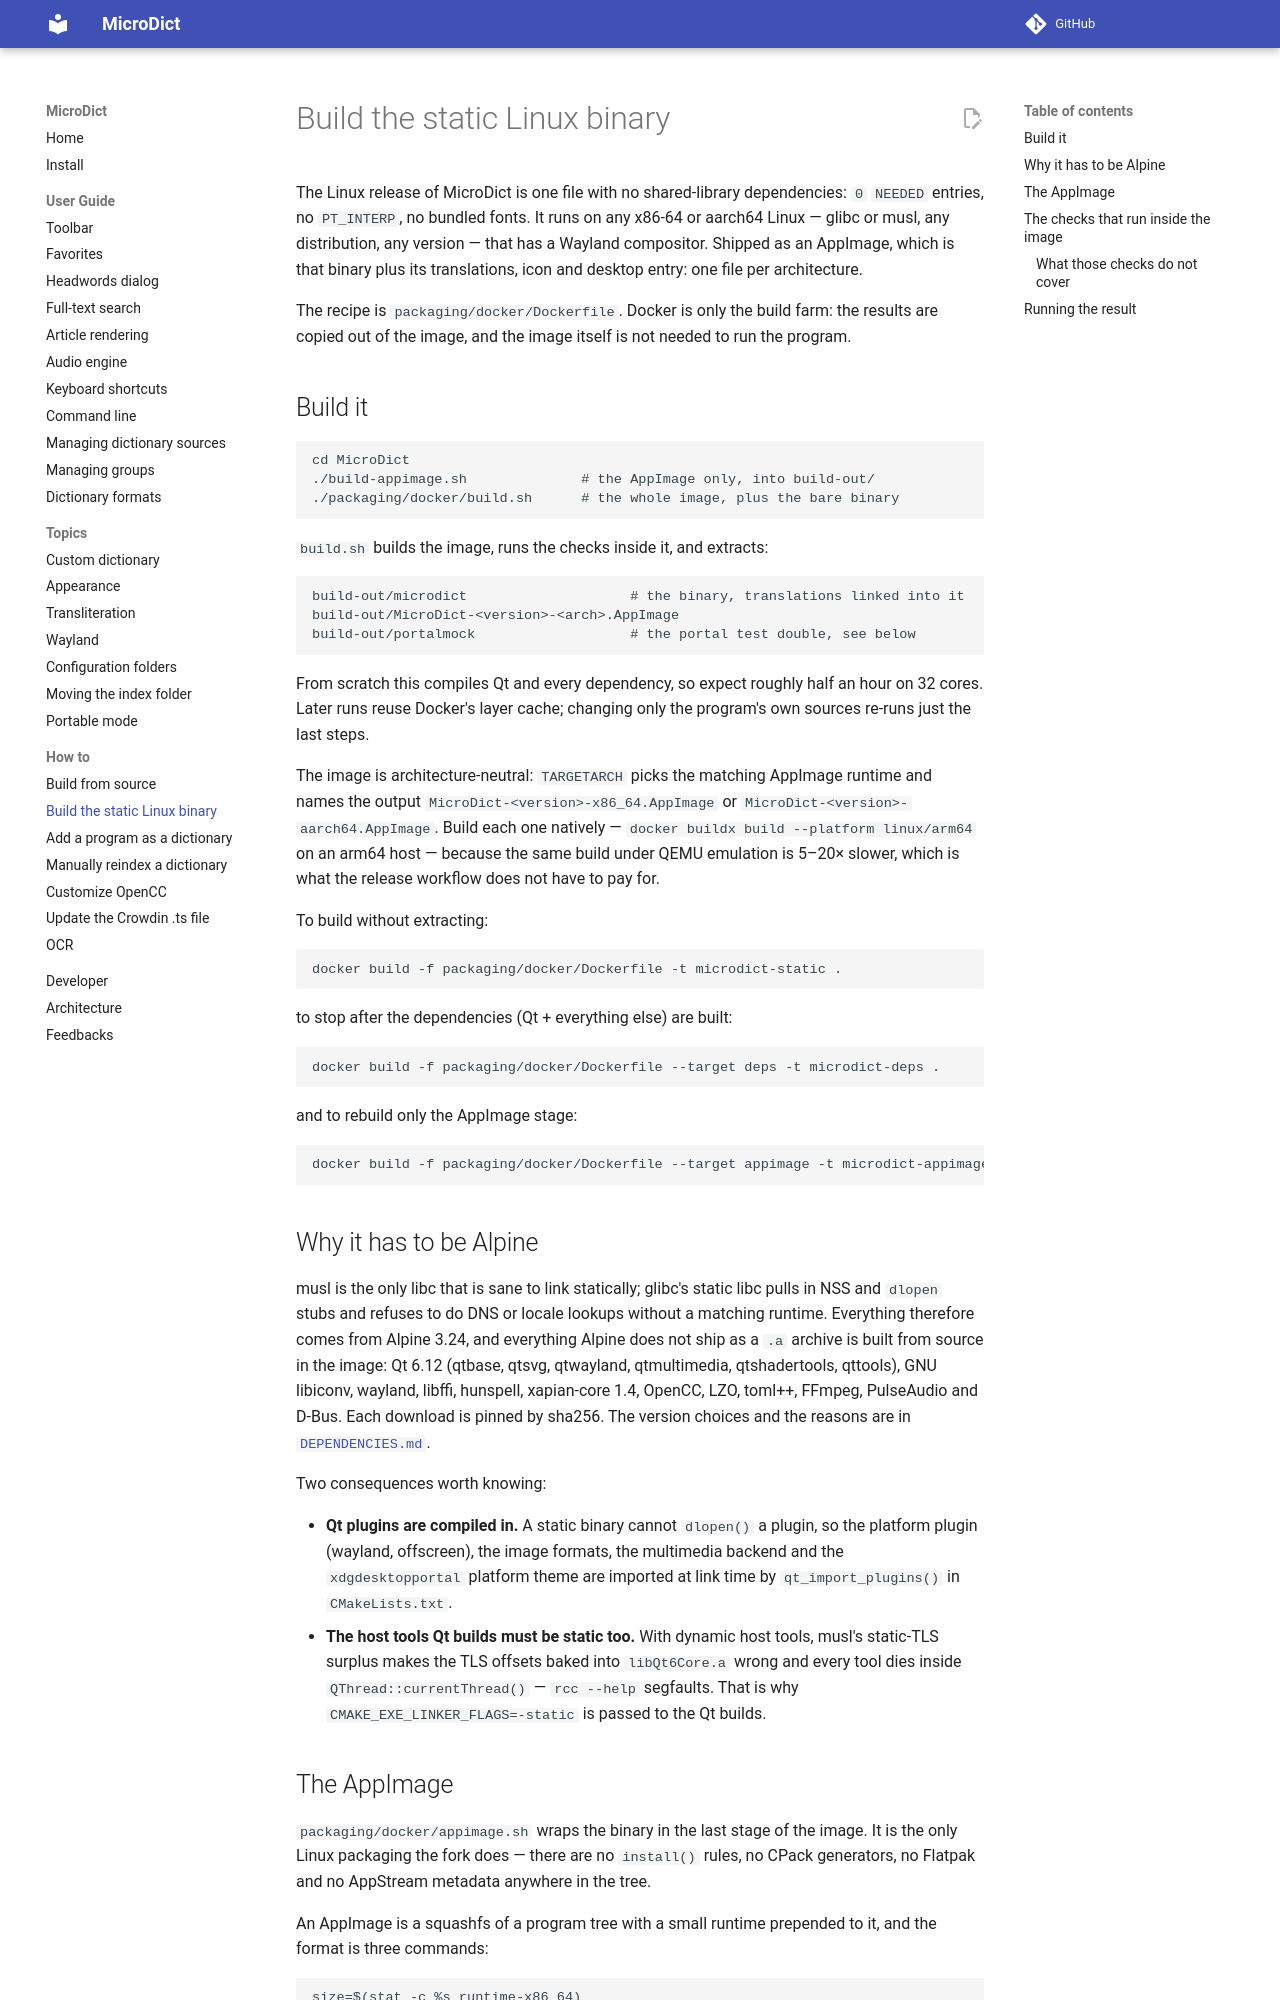

repository: dsvi/MicroDict · page: howto/build_static_linux/index.html · generator: mkdocs

# Build the static Linux binary

The Linux release of MicroDict is one file with no shared-library
dependencies: `0` `NEEDED` entries, no `PT_INTERP`, no bundled fonts. It runs on any
x86-64 or aarch64 Linux — glibc or musl, any distribution, any version — that has a
Wayland compositor. Shipped as an AppImage, which is that binary plus its
translations, icon and desktop entry: one file per architecture.

The recipe is `packaging/docker/Dockerfile`. Docker is only the build farm: the
results are copied out of the image, and the image itself is not needed to run the
program.

## Build it

```
cd MicroDict
./build-appimage.sh              # the AppImage only, into build-out/
./packaging/docker/build.sh      # the whole image, plus the bare binary
```

`build.sh` builds the image, runs the checks inside it, and extracts:

```
build-out/microdict                    # the binary, translations linked into it
build-out/MicroDict-<version>-<arch>.AppImage
build-out/portalmock                   # the portal test double, see below
```

From scratch this compiles Qt and every dependency, so expect roughly half an hour
on 32 cores. Later runs reuse Docker's layer cache; changing only the program's own
sources re-runs just the last steps.

The image is architecture-neutral: `TARGETARCH` picks the matching AppImage runtime
and names the output `MicroDict-<version>-x86_64.AppImage` or
`MicroDict-<version>-aarch64.AppImage`. Build each one natively —
`docker buildx build --platform linux/arm64` on an arm64 host — because the same
build under QEMU emulation is 5–20× slower, which is what the release workflow does
not have to pay for.

To build without extracting:

```
docker build -f packaging/docker/Dockerfile -t microdict-static .
```

to stop after the dependencies (Qt + everything else) are built:

```
docker build -f packaging/docker/Dockerfile --target deps -t microdict-deps .
```

and to rebuild only the AppImage stage:

```
docker build -f packaging/docker/Dockerfile --target appimage -t microdict-appimage .
```

## Why it has to be Alpine

musl is the only libc that is sane to link statically; glibc's static libc pulls in
NSS and `dlopen` stubs and refuses to do DNS or locale lookups without a matching
runtime. Everything therefore comes from Alpine 3.24, and everything Alpine does
not ship as a `.a` archive is built from source in the image: Qt 6.12 (qtbase,
qtsvg, qtwayland, qtmultimedia, qtshadertools, qttools), GNU libiconv, wayland,
libffi, hunspell, xapian-core 1.4, OpenCC, LZO, toml++, FFmpeg, PulseAudio
and D-Bus. Each download is pinned by sha256. The version choices and the reasons
are in
[`DEPENDENCIES.md`](https://github.com/dsvi/MicroDict/blob/main/DEPENDENCIES.md).

Two consequences worth knowing:

* **Qt plugins are compiled in.** A static binary cannot `dlopen()` a plugin, so the
  platform plugin (wayland, offscreen), the image formats, the multimedia backend and
  the `xdgdesktopportal` platform theme are imported at link time by
  `qt_import_plugins()` in `CMakeLists.txt`.
* **The host tools Qt builds must be static too.** With dynamic host tools, musl's
  static-TLS surplus makes the TLS offsets baked into `libQt6Core.a` wrong and every
  tool dies inside `QThread::currentThread()` — `rcc --help` segfaults. That is why
  `CMAKE_EXE_LINKER_FLAGS=-static` is passed to the Qt builds.
